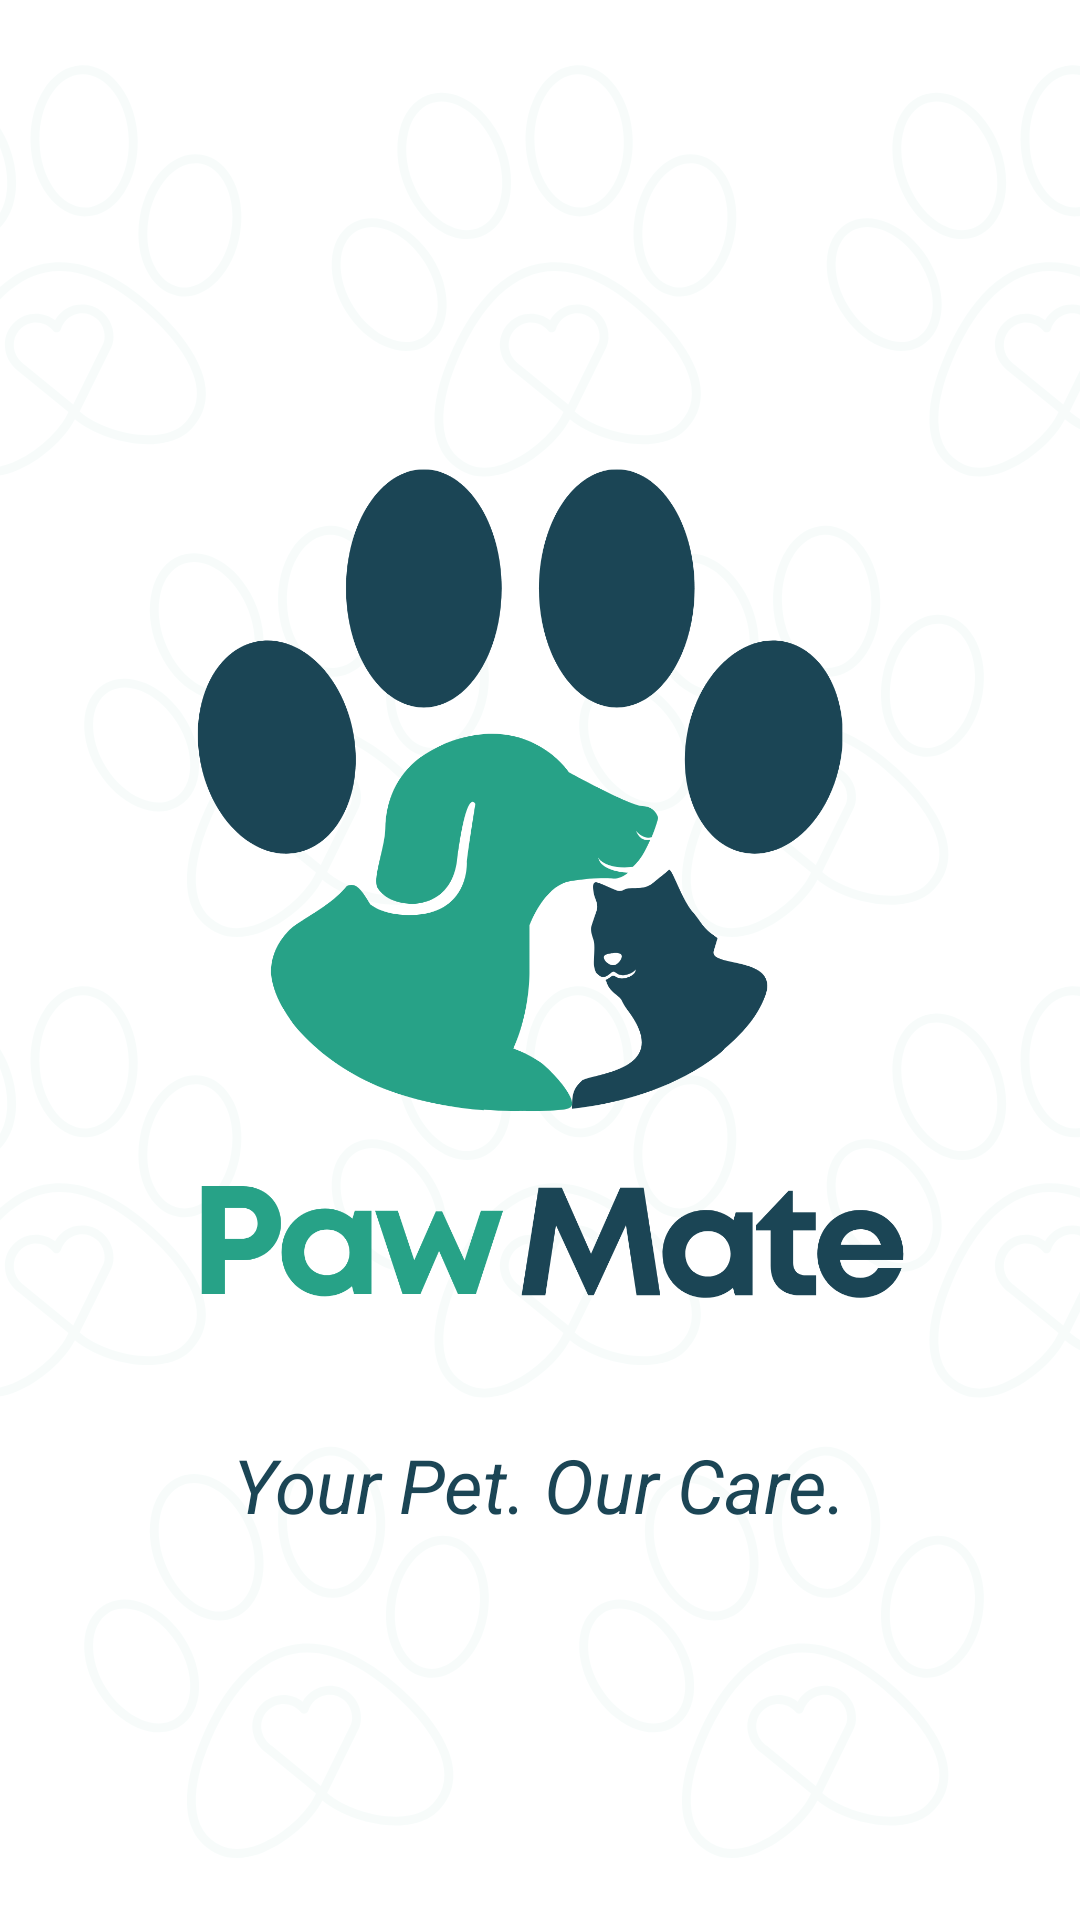

Write the Android layout XML for this screen, with the resource values it uses.
<!-- AndroidManifest.xml: application theme Theme.PawMate -->
<!-- res/layout/activity_main.xml -->
<?xml version="1.0" encoding="utf-8"?>
<LinearLayout
    xmlns:android="http://schemas.android.com/apk/res/android"
    xmlns:app="http://schemas.android.com/apk/res-auto"
    xmlns:tools="http://schemas.android.com/tools"
    android:id="@+id/main"
    android:background="@drawable/front"
    android:layout_width="match_parent"
    android:layout_height="match_parent"
    android:gravity="center"
    android:orientation="vertical"
    tools:context=".MainActivity">


   <ImageView
       android:id="@+id/splash_image"
       android:layout_width="350dp"
       android:layout_height="350dp"
       android:src="@drawable/applogo"
       />


   <TextView
       android:id="@+id/splash_text"
       android:layout_width="wrap_content"
       android:layout_height="wrap_content"
       android:text="Your Pet. Our Care."
       android:textStyle="italic"
       android:textSize="25sp"
       android:textColor="@color/dark"

      />

</LinearLayout>
<!-- resources referenced by this layout -->
<resources>
  <color name="dark">#1b4555</color>
  <!-- drawable applogo: png bitmap (drawable, 111060 bytes) -->
  <!-- drawable front: png bitmap (drawable, 116339 bytes) -->
  <style name="Theme.PawMate" parent="Base.Theme.PawMate" />
  <style name="Base.Theme.PawMate" parent="Theme.Material3.DayNight.NoActionBar">
          
          
      </style>
</resources>
